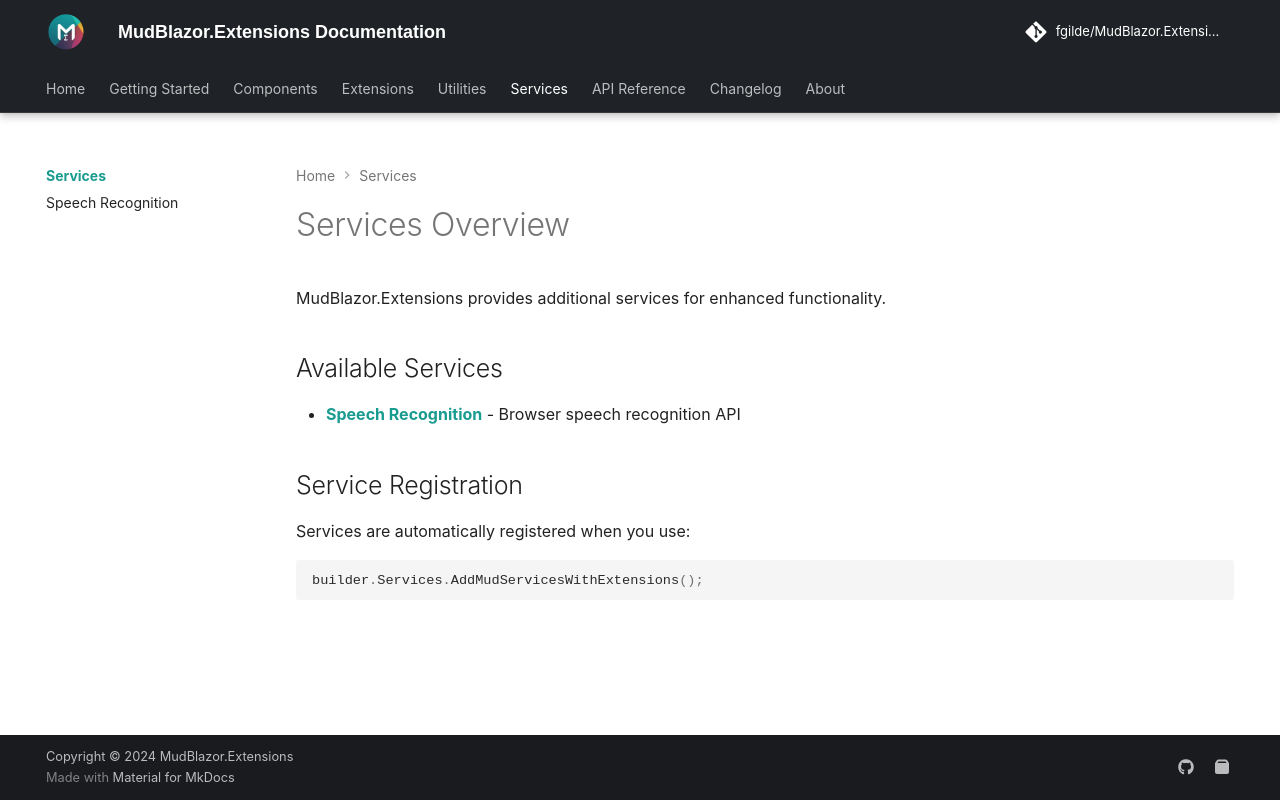

repository: fgilde/MudBlazor.Extensions · page: services/index.html · generator: mkdocs

# Services Overview

MudBlazor.Extensions provides additional services for enhanced functionality.

## Available Services

- **[Speech Recognition](speech-recognition.md)** - Browser speech recognition API

## Service Registration

Services are automatically registered when you use:

```csharp
builder.Services.AddMudServicesWithExtensions();
```
